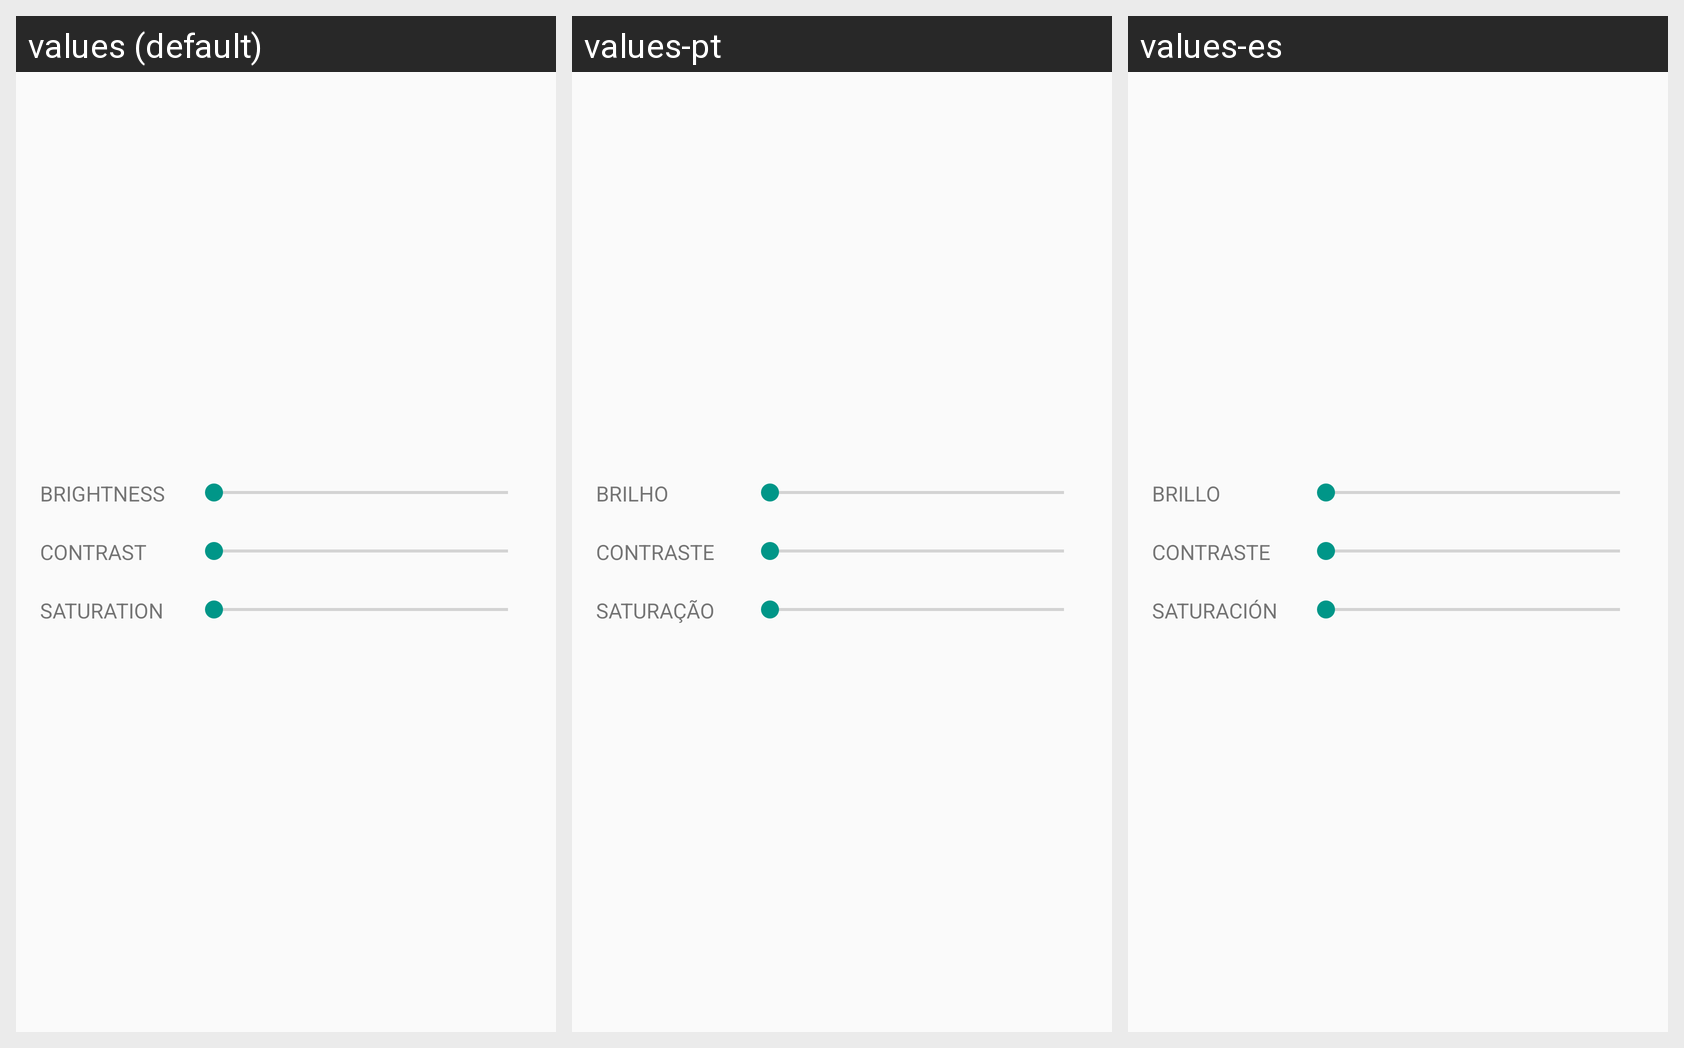

The Android screen above is rendered under several locales of the same app. Produce the string resources it draws, with the default and per-locale values.
Android screen res/layout/fragment_edit_image.xml rendered under 3 locales, left to right: values (default), values-pt, values-es. Device: Nexus 5 (rendered at 1080×1920; each locale shown at half size, 540×960, under a caption strip naming it); theme AppTheme.
Other locales in the repository, not shown: values-ar, values-fr, values-it.
Strings drawn on this screen, with the default value and each locale's value (text and hints the layout hard-codes, and strings that could not be matched under every locale, appear in the picture but are not listed):

lbl_brightness
  values: BRIGHTNESS
  values-pt: BRILHO
  values-es: BRILLO

lbl_contrast
  values: CONTRAST
  values-pt: CONTRASTE
  values-es: CONTRASTE

lbl_saturation
  values: SATURATION
  values-pt: SATURAÇÃO
  values-es: SATURACIÓN
